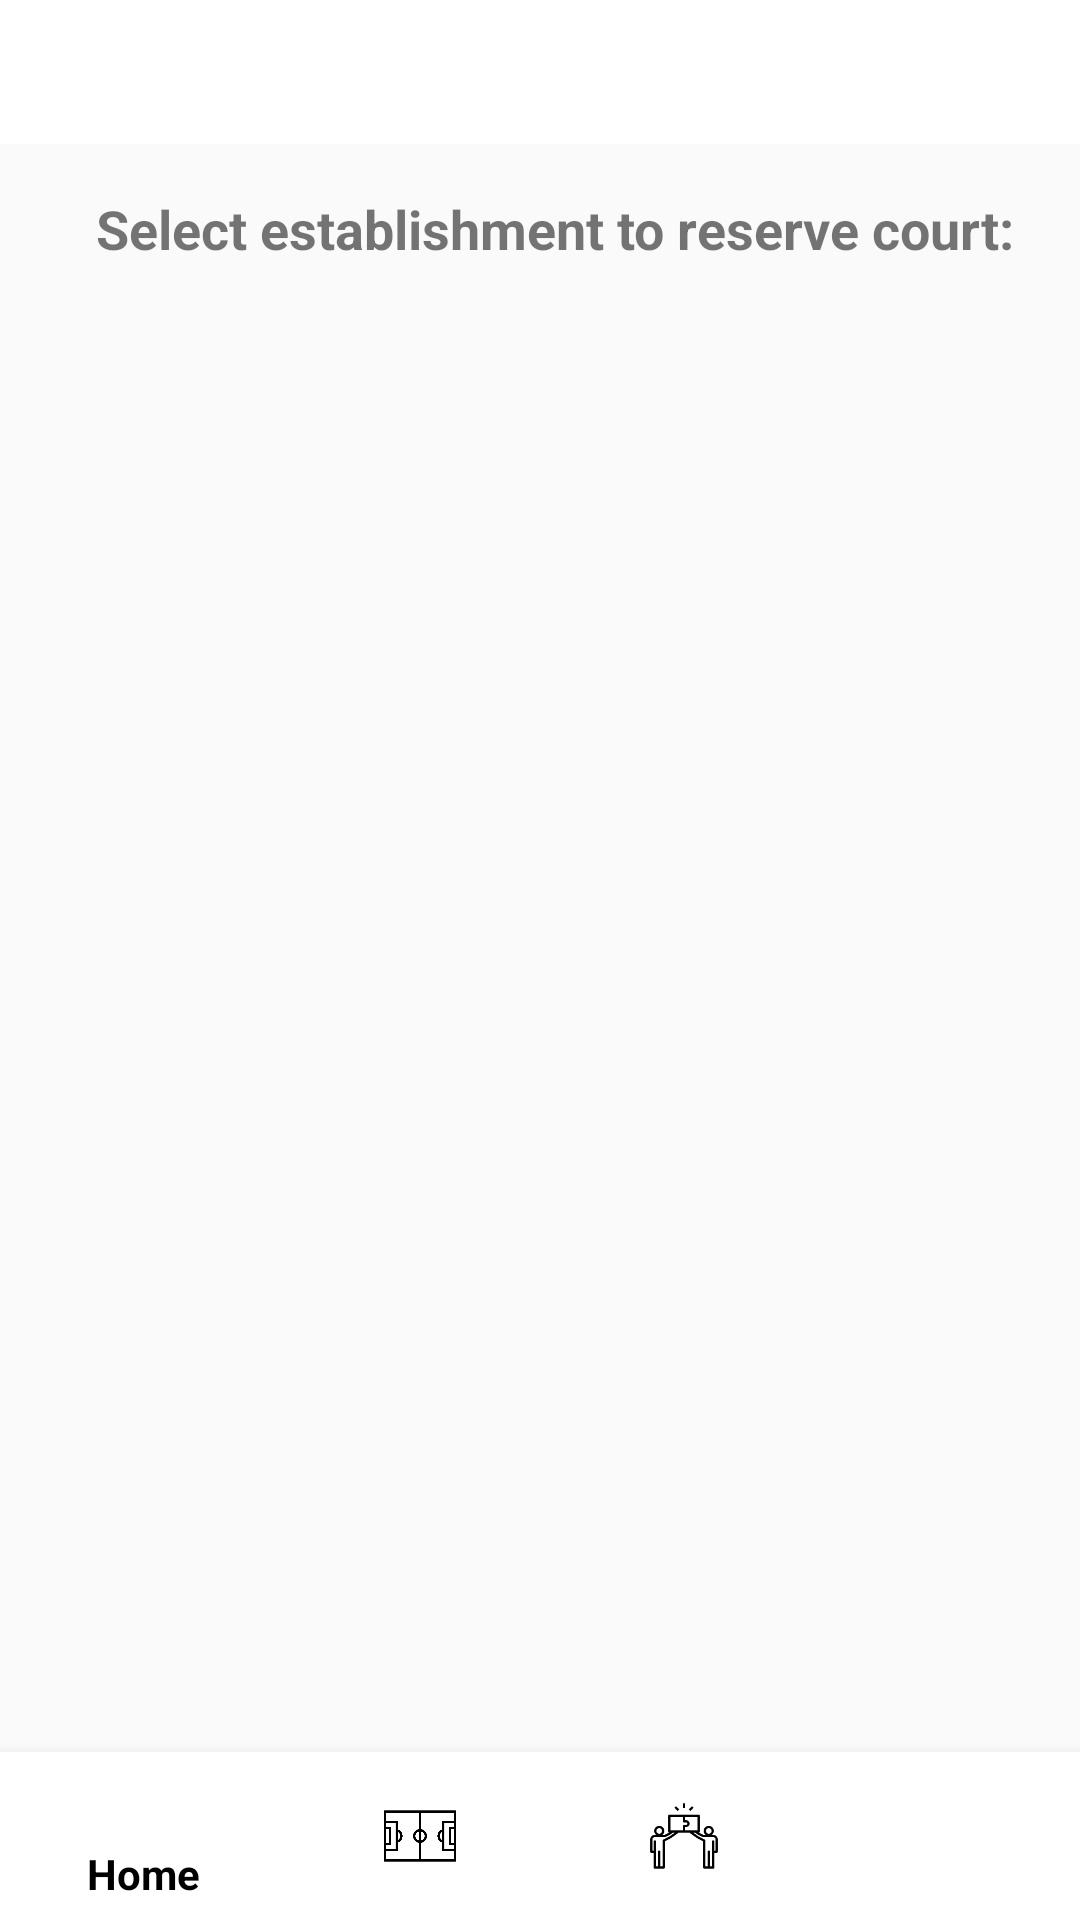

Here is an Android app screen rendered from its layout file. Give the layout XML and the strings, colors and styles it references.
<!-- AndroidManifest.xml: application theme Theme.Mobile_Dev_EndProject_JC_JvL -->
<!-- res/layout/establishments_screen.xml -->
<?xml version="1.0" encoding="utf-8"?>
<LinearLayout xmlns:android="http://schemas.android.com/apk/res/android"
    xmlns:app="http://schemas.android.com/apk/res-auto"
    xmlns:tools="http://schemas.android.com/tools"
    android:layout_width="match_parent"
    android:layout_height="match_parent"
    android:orientation="vertical"
    tools:context=".activitiesDirectory.EstablishmentsActivity">

    <com.google.android.material.appbar.AppBarLayout
        android:layout_width="match_parent"
        android:layout_height="wrap_content">

        <com.google.android.material.tabs.TabLayout
            android:id="@+id/tabLayout_Establishments"
            android:layout_width="match_parent"
            android:layout_height="wrap_content"
            android:background="@android:color/white"
            app:tabGravity="fill"
            app:tabMode="fixed" />

    </com.google.android.material.appbar.AppBarLayout>

    <TextView
        android:id="@+id/textViewSelectEstablishment"
        android:layout_width="match_parent"
        android:layout_height="wrap_content"
        android:paddingLeft="32dp"
        android:paddingTop="16dp"
        android:text="Select establishment to reserve court:"
        android:textSize="18sp"
        android:textStyle="bold" />

    
    <androidx.recyclerview.widget.RecyclerView
        android:id="@+id/recyclerViewClubEstablishments"
        android:layout_width="match_parent"
        android:layout_height="0dp"
        android:layout_weight="1"
        android:padding="16dp" />

    <com.google.android.material.bottomnavigation.BottomNavigationView
        android:id="@+id/bottomNavigationView"
        style="@style/BottomNavigationViewStyle"
        android:layout_width="match_parent"
        android:layout_height="wrap_content"
        android:layout_gravity="bottom"
        app:menu="@menu/bottom_navigation_menu" />

</LinearLayout>
<!-- resources referenced by this layout -->
<resources>
  <style name="BottomNavigationViewStyle" parent="Widget.Design.BottomNavigationView">
          <item name="android:background">@android:color/white</item>
          <item name="itemIconTint">@color/black</item>
          <item name="itemTextColor">@color/black</item>
      </style>
  <style name="Theme.Mobile_Dev_EndProject_JC_JvL" parent="Theme.AppCompat.Light.DarkActionBar">
          
      </style>
  <!-- not gathered from this repository: default colours our renderer supplied (Android Studio template values) -->
  <color name="black">#FF000000</color>
</resources>
